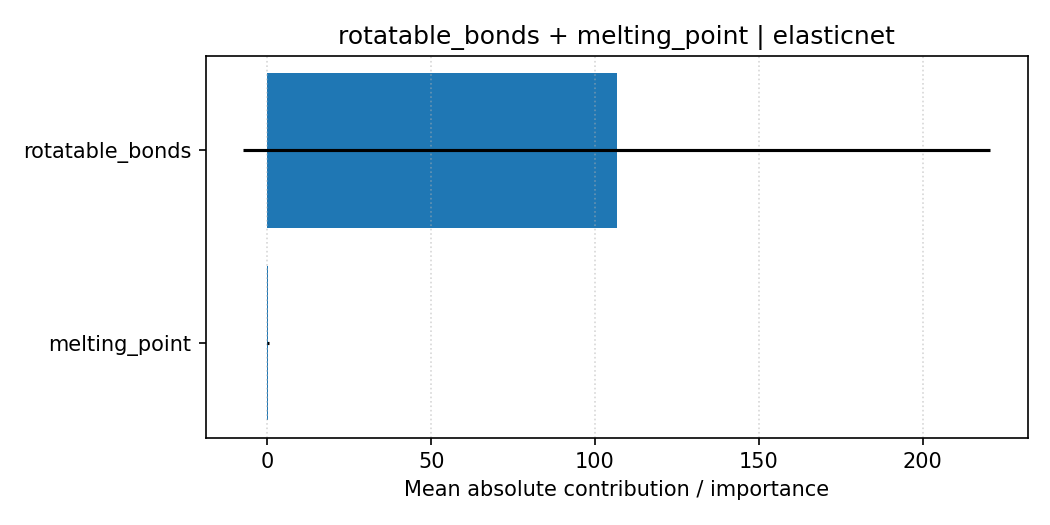

Source data for this figure (header and first rows):
feature, importance, importance_std, explanation_type, pair, model
rotatable_bonds, 106.6, 113.9, shap_linear_mean_abs, rotatable_bonds + melting_point, elasticnet
melting_point, 0.2392, 0.1796, shap_linear_mean_abs, rotatable_bonds + melting_point, elasticnet
